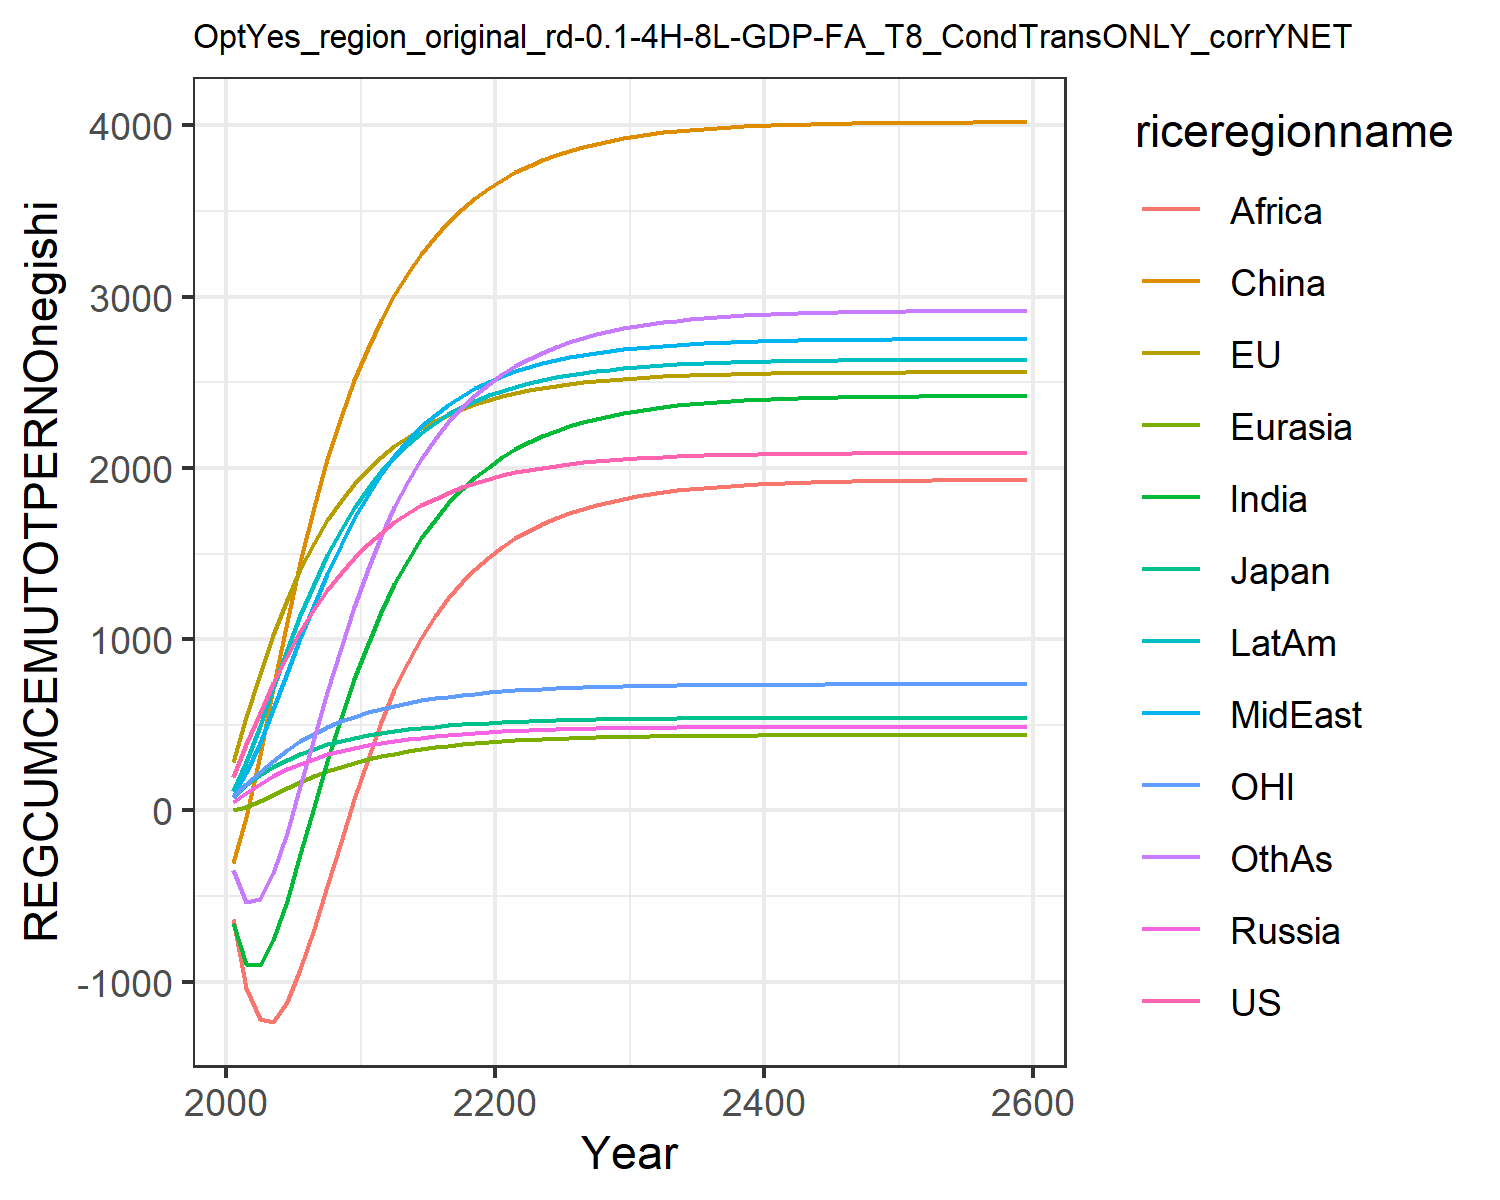

Data behind this chart, as committed beside it:
195.43798825445063, 280.7375032305366, 77.34366499945281, 50.68086462844329, 3.098363940387556, -305.9689472296273, -655.3957993675767, 82.3707695747483, -635.7424325271352, 111.58184300345555, 76.60988202056303, -351.4082240093607
385.5, 546.9, 145.3, 104, 21.59, -39.65, -897.3, 219.5, -1037, 284.3, 151.8, -537.5
569.3, 797.6, 204.9, 154.4, 53.64, 322.2, -902.6, 395.5, -1220, 492.9, 223.9, -519.1
742.2, 1026, 255.3, 199.4, 91.01, 714.4, -758.6, 594.2, -1235, 715.1, 290.8, -366.6
901.7, 1231, 296.7, 238.7, 129.2, 1099, -526.9, 802.8, -1122, 934.4, 350.8, -131.7
1046, 1409, 331.3, 272.7, 165.4, 1453, -257.1, 1007, -928.1, 1139, 403.2, 140.3
1174, 1563, 360.5, 301.8, 198.6, 1772, 18.94, 1201, -694.9, 1324, 448.2, 419.7
1287, 1696, 385.2, 326.5, 228.4, 2054, 286.2, 1382, -443.6, 1490, 486.6, 692.4
1388, 1809, 406, 347.4, 254.5, 2300, 536.4, 1550, -187.8, 1637, 519.5, 950.6
1476, 1906, 423.4, 365, 277.3, 2513, 765.6, 1705, 65.03, 1766, 547.5, 1190
1554, 1989, 438.4, 380.1, 297.3, 2699, 972.3, 1844, 302.1, 1880, 571.6, 1408
1623, 2063, 451.5, 393.5, 315.1, 2864, 1157, 1965, 514.2, 1979, 592.8, 1601
1682, 2127, 462.9, 405.3, 330.8, 3010, 1320, 2071, 701.7, 2066, 611.3, 1772
1735, 2183, 473, 415.8, 344.7, 3138, 1463, 2163, 866.1, 2141, 627.4, 1922
1781, 2232, 481.7, 424.9, 356.8, 3251, 1589, 2242, 1009, 2207, 641.6, 2053
1821, 2274, 489.4, 433, 367.5, 3349, 1698, 2311, 1133, 2263, 653.9, 2167
1855, 2312, 496.1, 440.1, 376.8, 3436, 1793, 2370, 1241, 2312, 664.6, 2266
1886, 2344, 501.9, 446.4, 385, 3511, 1875, 2421, 1333, 2355, 674, 2352
1912, 2372, 506.9, 451.8, 392.1, 3577, 1947, 2465, 1412, 2392, 682.1, 2426
1936, 2397, 511.3, 456.6, 398.2, 3634, 2008, 2503, 1480, 2423, 689.2, 2490
1956, 2418, 515.2, 460.8, 403.6, 3684, 2061, 2536, 1538, 2450, 695.4, 2546
1973, 2437, 518.5, 464.4, 408.3, 3728, 2108, 2564, 1589, 2474, 700.8, 2595
1988, 2453, 521.4, 467.6, 412.4, 3766, 2149, 2589, 1633, 2495, 705.5, 2637
2002, 2467, 524, 470.4, 416, 3799, 2185, 2611, 1672, 2513, 709.6, 2674
2013, 2479, 526.2, 472.8, 419.1, 3828, 2216, 2630, 1706, 2529, 713.1, 2706
2023, 2490, 528.1, 474.9, 421.8, 3853, 2243, 2646, 1735, 2543, 716.2, 2734
2032, 2499, 529.7, 476.7, 424.2, 3876, 2267, 2661, 1761, 2555, 718.9, 2759
2039, 2507, 531.2, 478.3, 426.3, 3895, 2287, 2673, 1784, 2565, 721.2, 2780
2046, 2514, 532.5, 479.7, 428, 3912, 2305, 2684, 1803, 2575, 723.2, 2799
2051, 2520, 533.6, 480.9, 429.6, 3926, 2321, 2693, 1820, 2582, 725, 2815
2056, 2526, 534.5, 481.9, 431, 3939, 2334, 2701, 1835, 2589, 726.5, 2829
2061, 2530, 535.3, 482.8, 432.1, 3950, 2346, 2708, 1848, 2595, 727.8, 2841
2064, 2534, 536, 483.6, 433.1, 3959, 2356, 2715, 1859, 2600, 729, 2852
2067, 2538, 536.6, 484.3, 434, 3968, 2365, 2720, 1869, 2605, 730, 2861
2070, 2541, 537.2, 484.8, 434.8, 3975, 2373, 2724, 1877, 2609, 730.8, 2869
2073, 2543, 537.6, 485.3, 435.4, 3981, 2379, 2728, 1885, 2612, 731.5, 2875
2075, 2545, 538, 485.8, 436, 3986, 2385, 2732, 1891, 2615, 732.2, 2881
2076, 2547, 538.4, 486.1, 436.5, 3991, 2390, 2735, 1896, 2617, 732.7, 2886
2078, 2549, 538.7, 486.5, 436.9, 3995, 2394, 2737, 1901, 2619, 733.2, 2891
2079, 2550, 538.9, 486.8, 437.3, 3998, 2398, 2739, 1905, 2621, 733.6, 2894
2080, 2552, 539.1, 487, 437.6, 4001, 2401, 2741, 1908, 2623, 734, 2898
2081, 2553, 539.3, 487.2, 437.8, 4004, 2404, 2743, 1911, 2624, 734.3, 2901
2082, 2554, 539.5, 487.4, 438.1, 4006, 2406, 2744, 1914, 2625, 734.5, 2903
2083, 2554, 539.6, 487.5, 438.3, 4008, 2408, 2746, 1916, 2626, 734.8, 2905
2083, 2555, 539.8, 487.7, 438.5, 4009, 2410, 2747, 1918, 2627, 734.9, 2907
2084, 2556, 539.9, 487.8, 438.6, 4011, 2412, 2748, 1920, 2628, 735.1, 2908
2084, 2556, 539.9, 487.9, 438.7, 4012, 2413, 2748, 1921, 2629, 735.3, 2910
2085, 2557, 540, 488, 438.9, 4013, 2414, 2749, 1923, 2629, 735.4, 2911
2085, 2557, 540.1, 488, 439, 4014, 2415, 2750, 1924, 2630, 735.5, 2912
2085, 2557, 540.2, 488.1, 439, 4015, 2416, 2750, 1925, 2630, 735.6, 2913
2086, 2558, 540.2, 488.2, 439.1, 4015, 2417, 2751, 1925, 2631, 735.7, 2914
2086, 2558, 540.2, 488.2, 439.2, 4016, 2417, 2751, 1926, 2631, 735.7, 2914
2086, 2558, 540.3, 488.3, 439.2, 4016, 2418, 2751, 1927, 2631, 735.8, 2915
2086, 2558, 540.3, 488.3, 439.3, 4017, 2418, 2752, 1927, 2631, 735.9, 2915
2086, 2558, 540.3, 488.3, 439.3, 4017, 2419, 2752, 1928, 2632, 735.9, 2916
2087, 2558, 540.4, 488.4, 439.3, 4018, 2419, 2752, 1928, 2632, 735.9, 2916
2087, 2559, 540.4, 488.4, 439.4, 4018, 2419, 2752, 1928, 2632, 736, 2916
2087, 2559, 540.4, 488.4, 439.4, 4018, 2420, 2752, 1929, 2632, 736, 2917
2087, 2559, 540.4, 488.4, 439.4, 4018, 2420, 2752, 1929, 2632, 736, 2917
2087, 2559, 540.5, 488.5, 439.6, 4020, 2421, 2753, 1931, 2633, 736.2, 2918
